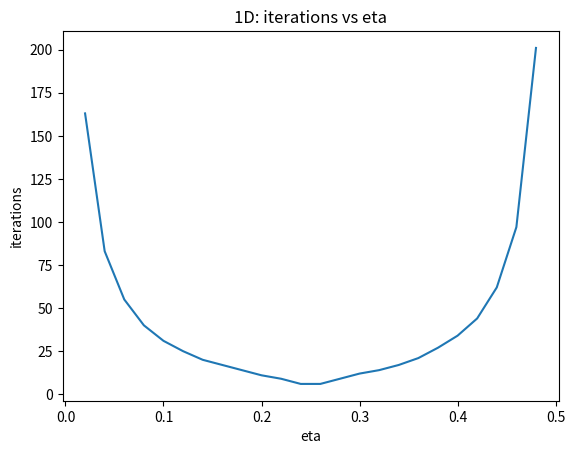
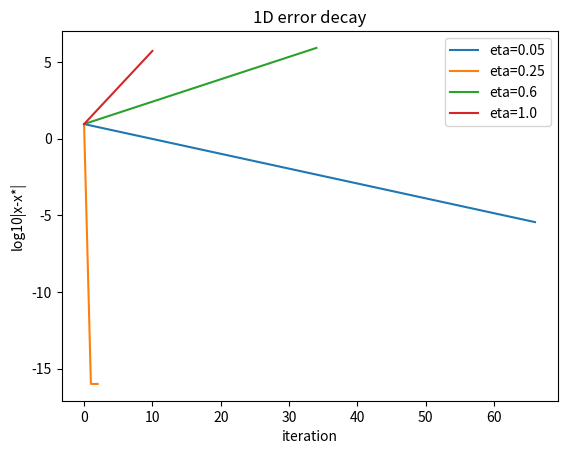
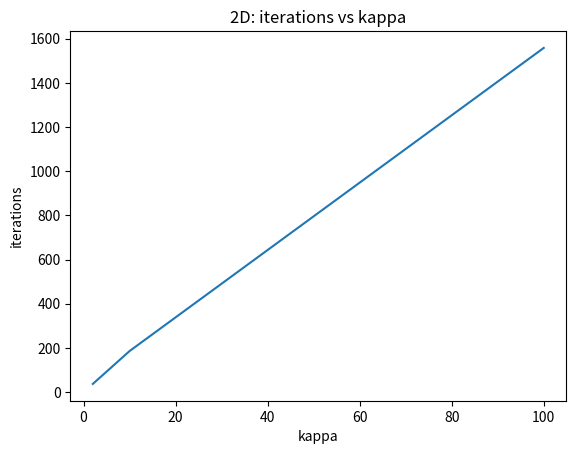
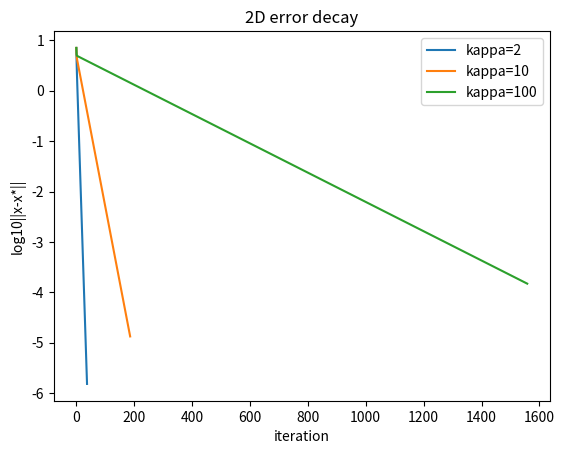

These charts were generated, in order, by the following Python code:
import numpy as np
import matplotlib.pyplot as plt
import pandas as pd
from pathlib import Path

out_dir = Path("./gd_outputs")
out_dir.mkdir(exist_ok=True)

def gd_1d(a, b, c, x0, eta, tol=1e-6, kmax=500):
    grad = lambda x: 2*a*x + b
    f = lambda x: a*float(x)*float(x) + b*float(x) + c
    xs, fs = [x0], [f(x0)]
    for _ in range(kmax):
        x_new = xs[-1] - eta * grad(xs[-1])
        if abs(x_new) > 1e6:  # runaway -> divergence
            return np.array(xs), np.array(fs), False
        xs.append(x_new)
        fs.append(f(x_new))
        if abs(xs[-1] - xs[-2]) < tol:
            return np.array(xs), np.array(fs), True
    return np.array(xs), np.array(fs), False


def gd_2d(m, M, x0, eta, tol=1e-6, kmax=2000):
    Q = np.array([[m,0],[0,M]])
    grad = lambda v: Q @ v
    f = lambda v: 0.5*(m*v[0]**2 + M*v[1]**2)
    xs, fs = [np.array(x0)], [f(x0)]
    for _ in range(kmax):
        v_new = xs[-1] - eta*grad(xs[-1])
        xs.append(v_new)
        fs.append(f(v_new))
        if np.linalg.norm(xs[-1]-xs[-2]) < tol:
            return np.array(xs), np.array(fs), True
    return np.array(xs), np.array(fs), False

def exp_1d(a=2.0, b=-4.0, c=0.0, x0=10.0, etas=None):
    if etas is None: etas = np.linspace(0.02,1.2,60)
    L = 2*a
    recs=[]
    for eta in etas:
        xs,fs,ok = gd_1d(a,b,c,x0,eta)
        recs.append({"eta":eta,"iters":len(xs)-1 if ok else None,"conv":ok,"stable":eta<2/L})
    return pd.DataFrame(recs)

def exp_2d(m=1.0, kappas=(2,10,100), x0=np.array([5.0,-5.0])):
    recs=[]
    for k in kappas:
        M=m*k
        eta=1/(1.5*M)
        xs,fs,ok=gd_2d(m,M,x0,eta)
        recs.append({"kappa":k,"iters":len(xs)-1 if ok else None,"conv":ok,"eta":eta})
    return pd.DataFrame(recs)

df1=exp_1d()
df2=exp_2d()

df1.to_csv(out_dir/"eta_sweep.csv",index=False)
df2.to_csv(out_dir/"kappa_sweep.csv",index=False)

plt.plot(df1[df1.conv]["eta"],df1[df1.conv]["iters"])
plt.xlabel("eta");plt.ylabel("iterations");plt.title("1D: iterations vs eta")
plt.savefig(out_dir/"chart_eta_iters.png");plt.close()

etas_show=[0.05,0.25,0.6,1.0]
a,b,c,x0=2.0,-4.0,0.0,10.0
plt.figure()
for e in etas_show:
    xs,fs,ok=gd_1d(a,b,c,x0,e)
    x_star=-b/(2*a)
    errs=np.abs(xs-x_star);errs=np.clip(errs,1e-16,None)
    plt.plot(np.arange(len(errs)),np.log10(errs),label=f"eta={e}")
plt.xlabel("iteration");plt.ylabel("log10|x-x*|");plt.title("1D error decay")
plt.legend();plt.savefig(out_dir/"chart_eta_decay.png");plt.close()

plt.plot(df2[df2.conv]["kappa"],df2[df2.conv]["iters"])
plt.xlabel("kappa");plt.ylabel("iterations");plt.title("2D: iterations vs kappa")
plt.savefig(out_dir/"chart_kappa_iters.png");plt.close()

plt.figure()
for k in [2,10,100]:
    M=1.0*k
    eta=1/(1.5*M)
    xs,fs,ok=gd_2d(1.0,M,np.array([5.0,-5.0]),eta)
    errs=np.linalg.norm(xs,axis=1);errs=np.clip(errs,1e-16,None)
    plt.plot(np.arange(len(errs)),np.log10(errs),label=f"kappa={k}")
plt.xlabel("iteration");plt.ylabel("log10||x-x*||");plt.title("2D error decay")
plt.legend();plt.savefig(out_dir/"chart_kappa_decay.png");plt.close()
